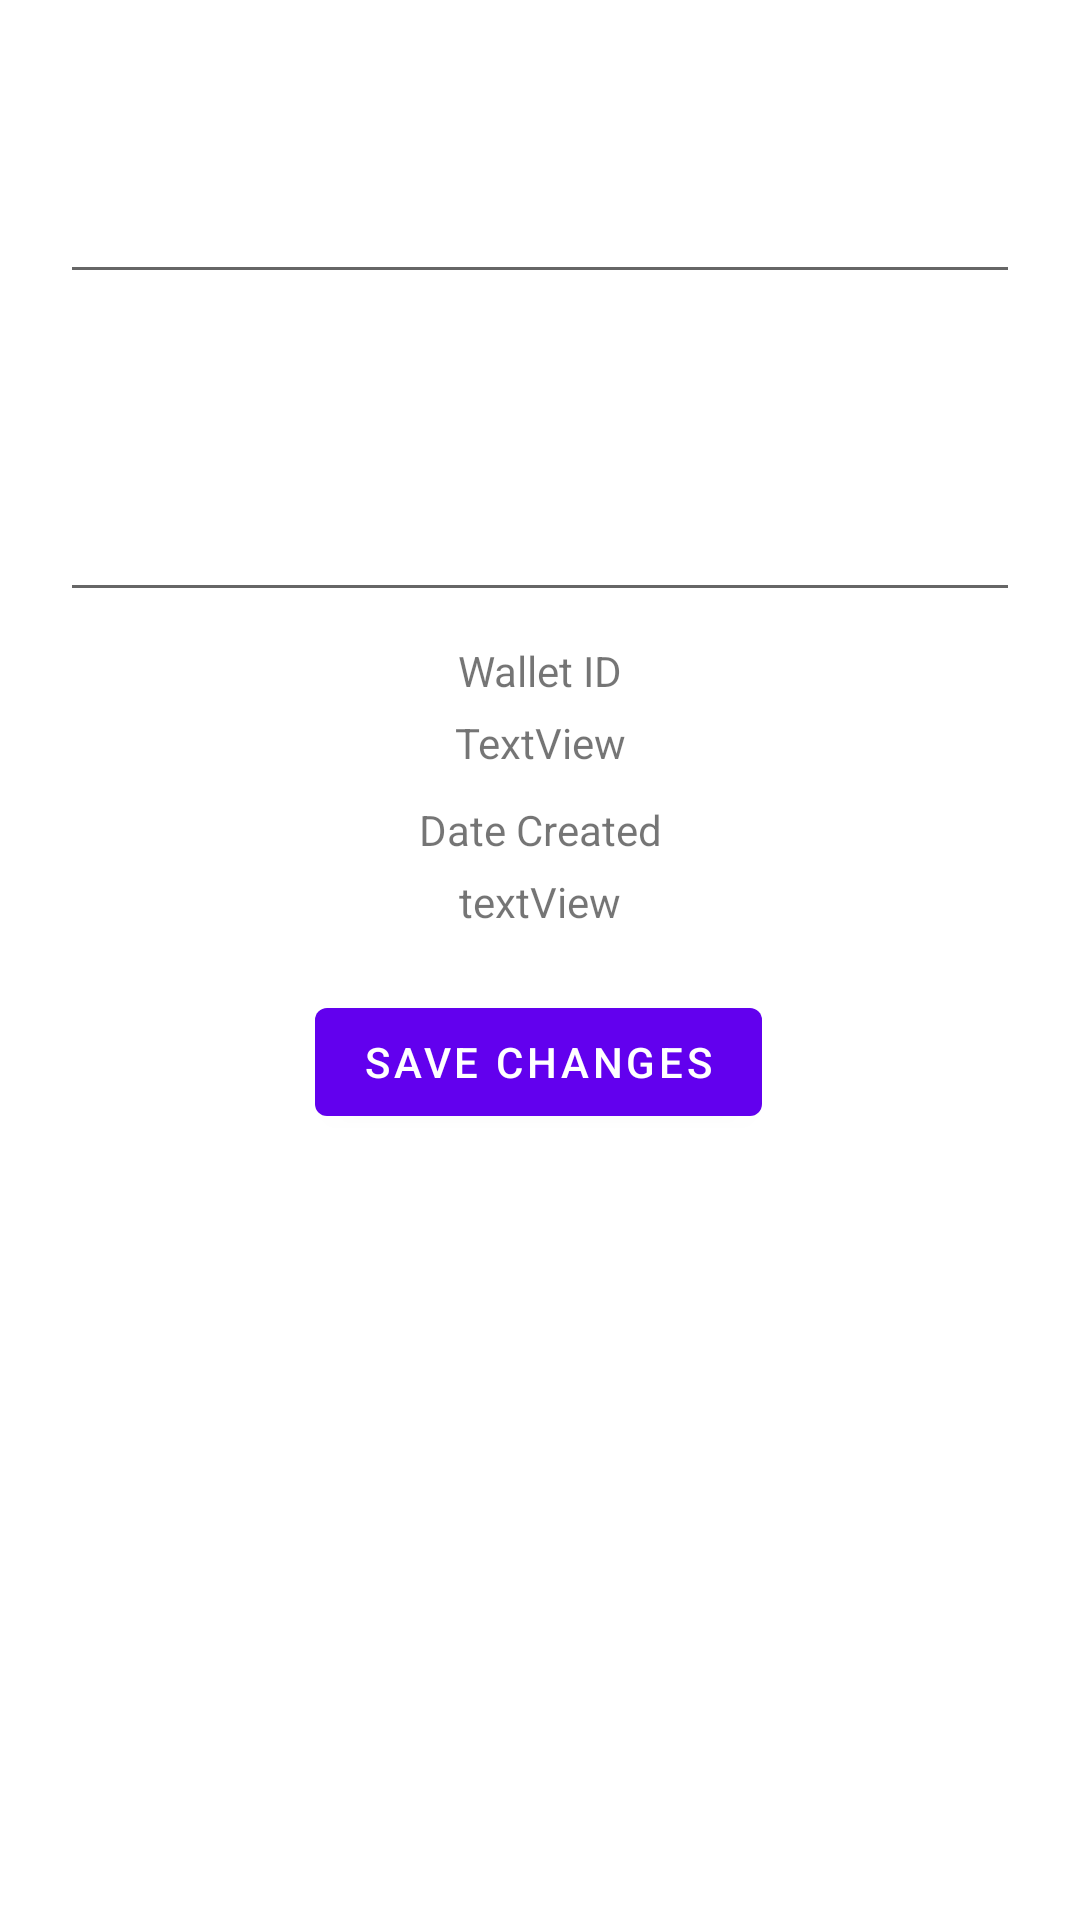

Write the Android layout XML for this screen, with the resource values it uses.
<!-- AndroidManifest.xml: activity theme Theme.BudgetTracker.NoActionBar -->
<!-- res/layout/activity_wallet_edit.xml -->
<?xml version="1.0" encoding="utf-8"?>
<androidx.constraintlayout.widget.ConstraintLayout xmlns:android="http://schemas.android.com/apk/res/android"
    xmlns:app="http://schemas.android.com/apk/res-auto"
    xmlns:tools="http://schemas.android.com/tools"
    android:layout_width="match_parent"
    android:layout_height="match_parent"
    tools:context=".WalletEditActivity">

    <EditText
        android:id="@+id/etWalletEditName"
        android:layout_width="0dp"
        android:layout_height="wrap_content"
        android:layout_marginStart="20dp"
        android:layout_marginTop="50dp"
        android:layout_marginEnd="20dp"
        android:ems="10"
        android:inputType="textPersonName"
        android:minHeight="48dp"
        android:textAlignment="center"
        app:layout_constraintEnd_toEndOf="parent"
        app:layout_constraintStart_toStartOf="parent"
        app:layout_constraintTop_toTopOf="parent" />

    <EditText
        android:id="@+id/etWalletEditDescription"
        android:layout_width="0dp"
        android:layout_height="96dp"
        android:layout_marginStart="20dp"
        android:layout_marginTop="10dp"
        android:layout_marginEnd="20dp"
        android:ems="10"
        android:gravity="start|top"
        android:inputType="textMultiLine"
        android:textAlignment="center"
        app:layout_constraintEnd_toEndOf="parent"
        app:layout_constraintStart_toStartOf="parent"
        app:layout_constraintTop_toBottomOf="@+id/etWalletEditName" />

    <TextView
        android:id="@+id/etWalletIdLabel"
        android:layout_width="wrap_content"
        android:layout_height="wrap_content"
        android:layout_marginTop="10dp"
        android:text="Wallet ID"
        app:layout_constraintEnd_toEndOf="parent"
        app:layout_constraintStart_toStartOf="parent"
        app:layout_constraintTop_toBottomOf="@+id/etWalletEditDescription" />

    <TextView
        android:id="@+id/etWalletDateCreatedLabel"
        android:layout_width="wrap_content"
        android:layout_height="wrap_content"
        android:layout_marginTop="10dp"
        android:text="Date Created"
        app:layout_constraintEnd_toEndOf="parent"
        app:layout_constraintStart_toStartOf="parent"
        app:layout_constraintTop_toBottomOf="@+id/tvWalletId" />

    <TextView
        android:id="@+id/tvWalletId"
        android:layout_width="wrap_content"
        android:layout_height="wrap_content"
        android:layout_marginTop="5dp"
        android:text="TextView"
        app:layout_constraintEnd_toEndOf="parent"
        app:layout_constraintStart_toStartOf="parent"
        app:layout_constraintTop_toBottomOf="@+id/etWalletIdLabel" />

    <TextView
        android:id="@+id/tvWalletDateCreated"
        android:layout_width="wrap_content"
        android:layout_height="wrap_content"
        android:layout_marginTop="5dp"
        android:text="textView"
        app:layout_constraintEnd_toEndOf="parent"
        app:layout_constraintStart_toStartOf="parent"
        app:layout_constraintTop_toBottomOf="@+id/etWalletDateCreatedLabel" />

    <Button
        android:id="@+id/bWalletEditSaveChanges"
        android:layout_width="wrap_content"
        android:layout_height="wrap_content"
        android:layout_marginTop="20dp"
        android:text="Save Changes"
        app:layout_constraintEnd_toEndOf="parent"
        app:layout_constraintHorizontal_bias="0.498"
        app:layout_constraintStart_toStartOf="parent"
        app:layout_constraintTop_toBottomOf="@+id/tvWalletDateCreated" />

    <ImageButton
        android:id="@+id/ibWalletEditDelete"
        android:layout_width="60dp"
        android:layout_height="60dp"
        android:layout_marginTop="20dp"
        android:adjustViewBounds="true"
        android:background="#00FFFFFF"
        android:scaleType="centerInside"
        app:layout_constraintEnd_toEndOf="parent"
        app:layout_constraintStart_toStartOf="parent"
        app:layout_constraintTop_toBottomOf="@+id/bWalletEditSaveChanges"
        app:srcCompat="@drawable/trashicon" />

</androidx.constraintlayout.widget.ConstraintLayout>
<!-- resources referenced by this layout -->
<resources>
  <style name="Theme.BudgetTracker.NoActionBar">
          <item name="windowActionBar">false</item>
          <item name="windowNoTitle">true</item>
      </style>
</resources>
